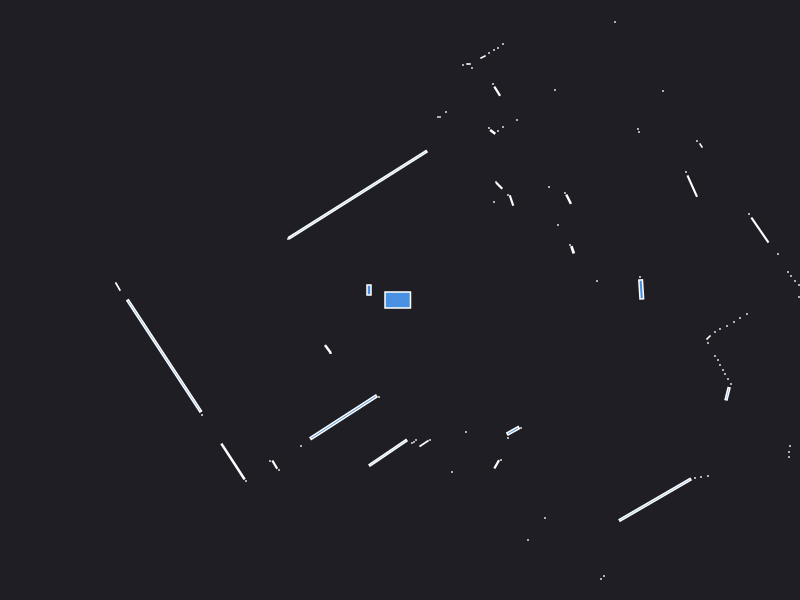

The data file committed next to this chart (first rows):
0.000000	0.000000	0.049500
2.42	0.19	0.000441
2.412	0.1058	0.01437
2.4	0.23	0.000441
3.99	0.03	0.000441
4.06	0.05	0.000441
4.02	0.1	0.000441
3.99	0.15	0.000441
3.95	0.19	0.000441
3.91	0.24	0.000441
3.88	0.28	0.000441
1.97	0.19	0.000441
3.78	0.46	0.000441
3.599	0.6994	0.04923
3.49	0.86	0.000441
1.726	0.502	0.004368
1.7	0.55	0.000441
2.922	1.139	0.02567
2.86	1.28	0.000441
1.58	0.75	0.000441
3.01	1.545	0.002064
2.97	1.59	0.000441
1.686	1.008	0.007072
1.65	1.07	0.000441
2.39	1.68	0.000441
2.38	1.71	0.000441
1.49	1.13	0.000441
2.63	2.09	0.000441
1.115	0.995	0.006272
1.08	1.05	0.000441
0.94	0.98	0.000441
0.9925	1.143	0.005625
0.96	1.18	0.000441
2.15	2.78	0.000441
1.55	2.1	0.000441
1.17	1.8	0.000441
1.03	1.73	0.000441
0.98	1.69	0.000441
0.927	1.681	0.003828
0.89	1.72	0.000441
0.9719	2.088	0.007929
0.93	2.16	0.000441
1.03	2.56	0.000441
0.98	2.52	0.000441
0.94	2.5	0.000441
0.89	2.47	0.000441
0.83	2.43	0.002472
0.72	2.32	0.000441
0.685	2.36	0.001050
0.63	2.35	0.000441
0.46	1.88	0.000441
0.4	1.83	0.000441
0.38	1.83	0.000441
-0.4221	1.053	1.267
-1.12	0.61	0.000441
-0.31	0.1	0.007200
-2.821	0.1344	0.005670
-2.358	-0.5588	0.8765
-1.98	-1.15	0.000441
-0.7226	-0.4882	0.006612
-0.7	-0.53	0.000441
... 66 more rows
